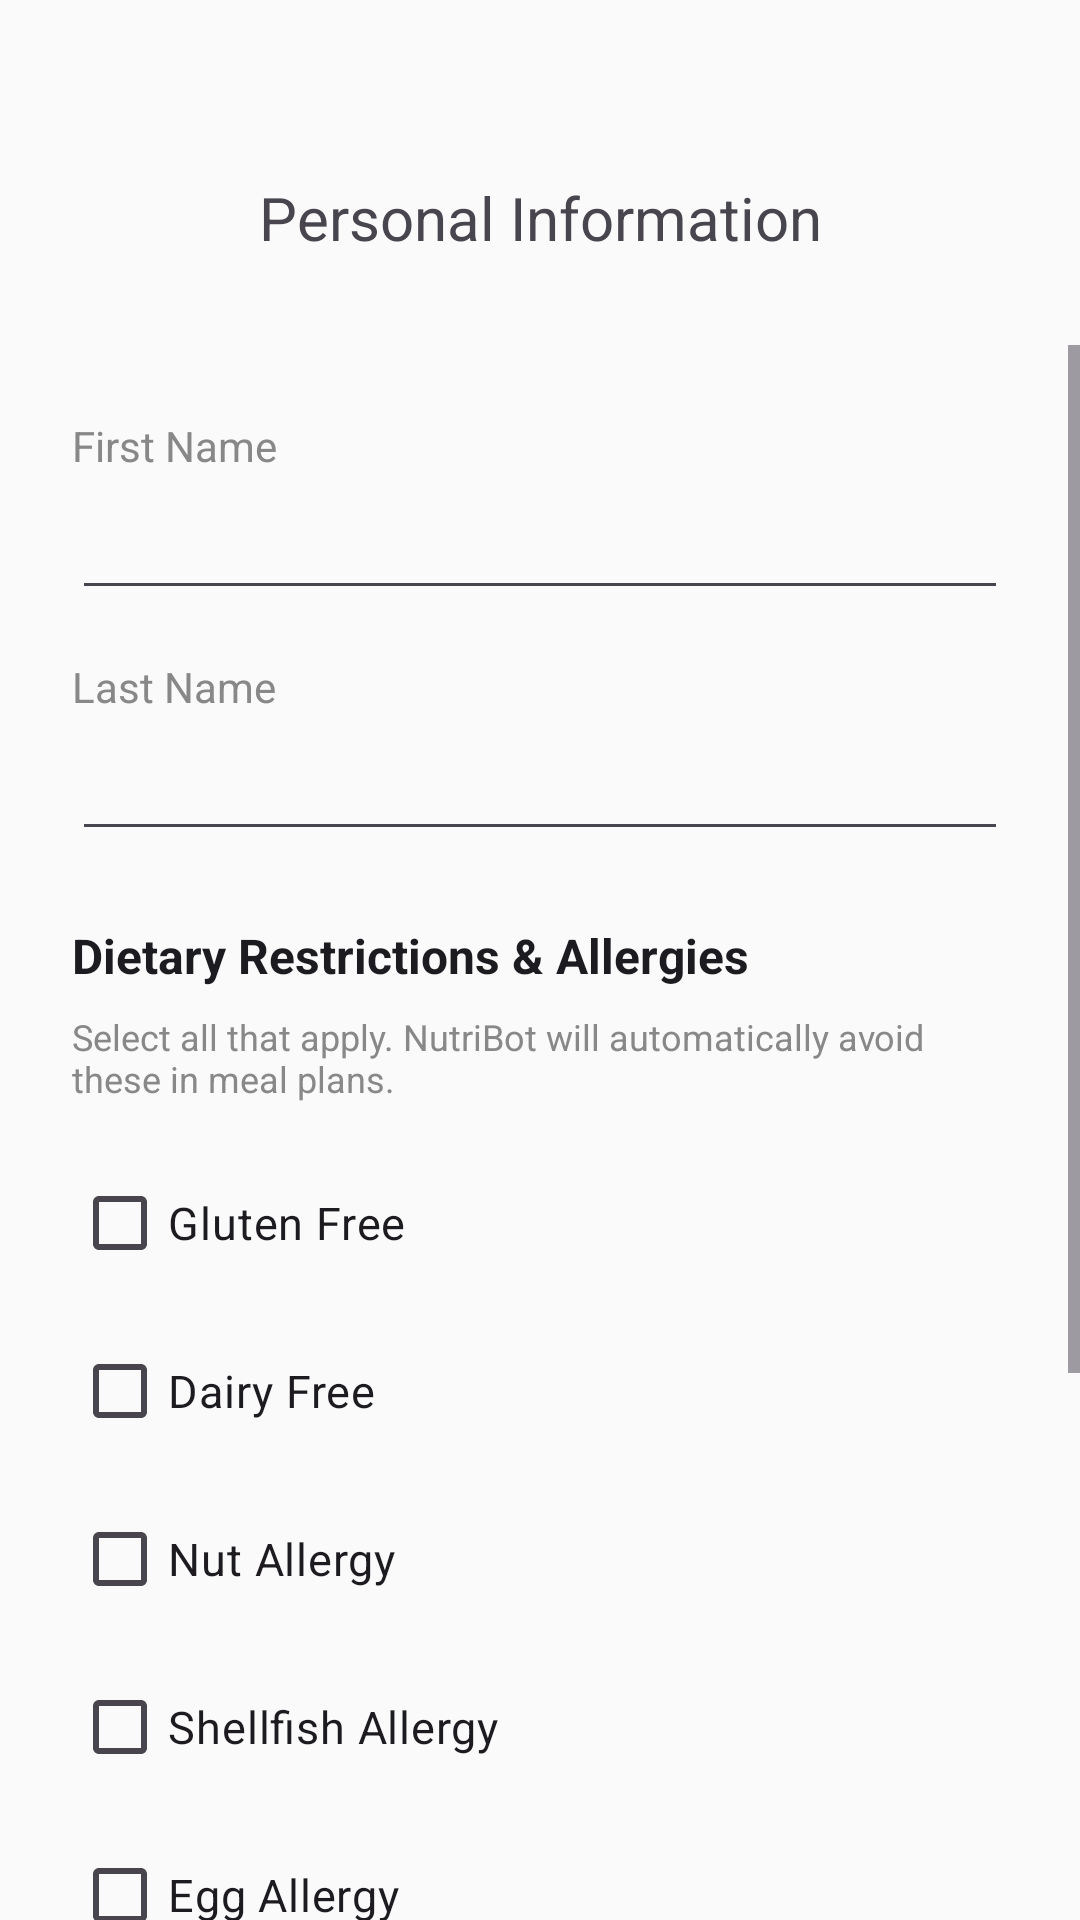

Write the Android layout XML for this screen, with the resource values it uses.
<!-- AndroidManifest.xml: application theme Theme.NutriLab -->
<!-- res/layout/activity_edit_profile.xml -->
<?xml version="1.0" encoding="utf-8"?>
<androidx.constraintlayout.widget.ConstraintLayout xmlns:android="http://schemas.android.com/apk/res/android"
    xmlns:app="http://schemas.android.com/apk/res-auto"
    xmlns:tools="http://schemas.android.com/tools"
    android:id="@+id/main"
    android:layout_width="match_parent"
    android:layout_height="match_parent"
    android:background="#FAFAFA"
    tools:context=".EditProfile">

    <androidx.constraintlayout.widget.ConstraintLayout
        android:id="@+id/constraint2"
        android:layout_width="match_parent"
        android:layout_height="115dp"
        app:layout_constraintTop_toTopOf="parent"
        app:layout_constraintStart_toStartOf="parent"
        app:layout_constraintEnd_toEndOf="parent">

        <ImageView
            android:id="@+id/btnBack"
            android:layout_width="25dp"
            android:layout_height="25dp"
            android:src="@drawable/back_arrow_navigation_svgrepo_com"
            app:layout_constraintStart_toStartOf="parent"
            app:layout_constraintTop_toTopOf="parent"
            app:layout_constraintBottom_toBottomOf="parent"
            android:layout_marginTop="30dp"
            android:layout_marginStart="15dp"/>

        <TextView
            android:id="@+id/profileTitle"
            android:layout_width="match_parent"
            android:layout_height="wrap_content"
            android:text="Personal Information"
            android:textAlignment="center"
            android:textSize="20sp"
            app:layout_constraintStart_toStartOf="parent"
            app:layout_constraintTop_toTopOf="parent"
            app:layout_constraintBottom_toBottomOf="parent"
            android:layout_marginTop="30dp"/>

    </androidx.constraintlayout.widget.ConstraintLayout>

    <ScrollView
        android:layout_width="match_parent"
        android:layout_height="0dp"
        app:layout_constraintTop_toBottomOf="@id/constraint2"
        app:layout_constraintBottom_toBottomOf="parent"
        app:layout_constraintStart_toStartOf="parent"
        app:layout_constraintEnd_toEndOf="parent">

        <LinearLayout
            android:id="@+id/layout2"
            android:layout_width="match_parent"
            android:layout_height="wrap_content"
            android:orientation="vertical"
            android:padding="24dp">

            <TextView
                android:layout_width="wrap_content"
                android:layout_height="wrap_content"
                android:text="First Name"
                android:textSize="14sp"
                android:textColor="#888888"
                android:layout_marginBottom="4dp"/>

            <EditText
                android:id="@+id/updateFirstName"
                android:layout_width="match_parent"
                android:layout_height="wrap_content"
                android:layout_marginBottom="16dp"
                android:inputType="textPersonName"/>

            <TextView
                android:layout_width="wrap_content"
                android:layout_height="wrap_content"
                android:text="Last Name"
                android:textSize="14sp"
                android:textColor="#888888"
                android:layout_marginBottom="4dp"/>

            <EditText
                android:id="@+id/updateLastName"
                android:layout_width="match_parent"
                android:layout_height="wrap_content"
                android:layout_marginBottom="24dp"
                android:inputType="textPersonName"/>

            
            <TextView
                android:layout_width="wrap_content"
                android:layout_height="wrap_content"
                android:text="Dietary Restrictions &amp; Allergies"
                android:textSize="16sp"
                android:textStyle="bold"
                android:textColor="#1C1B1F"
                android:layout_marginBottom="8dp"/>

            <TextView
                android:layout_width="wrap_content"
                android:layout_height="wrap_content"
                android:text="Select all that apply. NutriBot will automatically avoid these in meal plans."
                android:textSize="12sp"
                android:textColor="#888888"
                android:layout_marginBottom="16dp"/>

            <CheckBox
                android:id="@+id/checkGluten"
                android:layout_width="wrap_content"
                android:layout_height="wrap_content"
                android:text="Gluten Free"
                android:textSize="15sp"
                android:layout_marginBottom="8dp"
                android:buttonTint="#6650A4"/>

            <CheckBox
                android:id="@+id/checkDairy"
                android:layout_width="wrap_content"
                android:layout_height="wrap_content"
                android:text="Dairy Free"
                android:textSize="15sp"
                android:layout_marginBottom="8dp"
                android:buttonTint="#6650A4"/>

            <CheckBox
                android:id="@+id/checkNuts"
                android:layout_width="wrap_content"
                android:layout_height="wrap_content"
                android:text="Nut Allergy"
                android:textSize="15sp"
                android:layout_marginBottom="8dp"
                android:buttonTint="#6650A4"/>

            <CheckBox
                android:id="@+id/checkShellfish"
                android:layout_width="wrap_content"
                android:layout_height="wrap_content"
                android:text="Shellfish Allergy"
                android:textSize="15sp"
                android:layout_marginBottom="8dp"
                android:buttonTint="#6650A4"/>

            <CheckBox
                android:id="@+id/checkEggs"
                android:layout_width="wrap_content"
                android:layout_height="wrap_content"
                android:text="Egg Allergy"
                android:textSize="15sp"
                android:layout_marginBottom="8dp"
                android:buttonTint="#6650A4"/>

            <CheckBox
                android:id="@+id/checkSoy"
                android:layout_width="wrap_content"
                android:layout_height="wrap_content"
                android:text="Soy Allergy"
                android:textSize="15sp"
                android:layout_marginBottom="8dp"
                android:buttonTint="#6650A4"/>

            <CheckBox
                android:id="@+id/checkVegetarian"
                android:layout_width="wrap_content"
                android:layout_height="wrap_content"
                android:text="Vegetarian"
                android:textSize="15sp"
                android:layout_marginBottom="8dp"
                android:buttonTint="#6650A4"/>

            <CheckBox
                android:id="@+id/checkVegan"
                android:layout_width="wrap_content"
                android:layout_height="wrap_content"
                android:text="Vegan"
                android:textSize="15sp"
                android:layout_marginBottom="24dp"
                android:buttonTint="#6650A4"/>

            <Button
                android:id="@+id/btnProfileUpdate"
                android:layout_width="match_parent"
                android:layout_height="wrap_content"
                android:text="Save Changes"
                android:backgroundTint="#6650A4"/>

        </LinearLayout>
    </ScrollView>

</androidx.constraintlayout.widget.ConstraintLayout>
<!-- resources referenced by this layout -->
<resources>
  <style name="Theme.NutriLab" parent="Base.Theme.NutriLab" />
  <style name="Base.Theme.NutriLab" parent="Theme.Material3.DayNight.NoActionBar">
          
          
      </style>
</resources>
